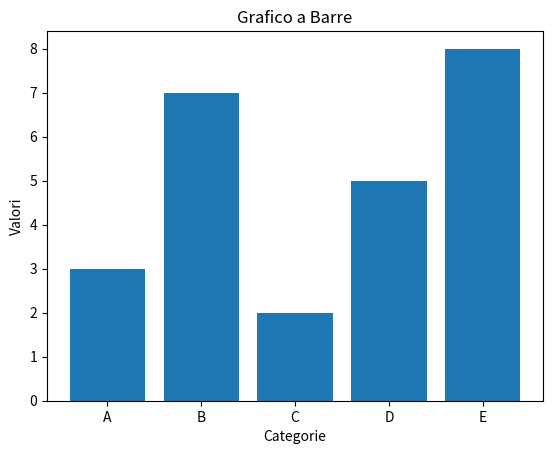

Reproduce this figure in Python.
import matplotlib.pyplot as plt

categories = ['A', 'B', 'C', 'D', 'E']
values = [3, 7, 2, 5, 8]
plt.figure()
plt.bar(categories, values)
plt.title('Grafico a Barre')
plt.xlabel('Categorie')

plt.ylabel('Valori')
plt.show()